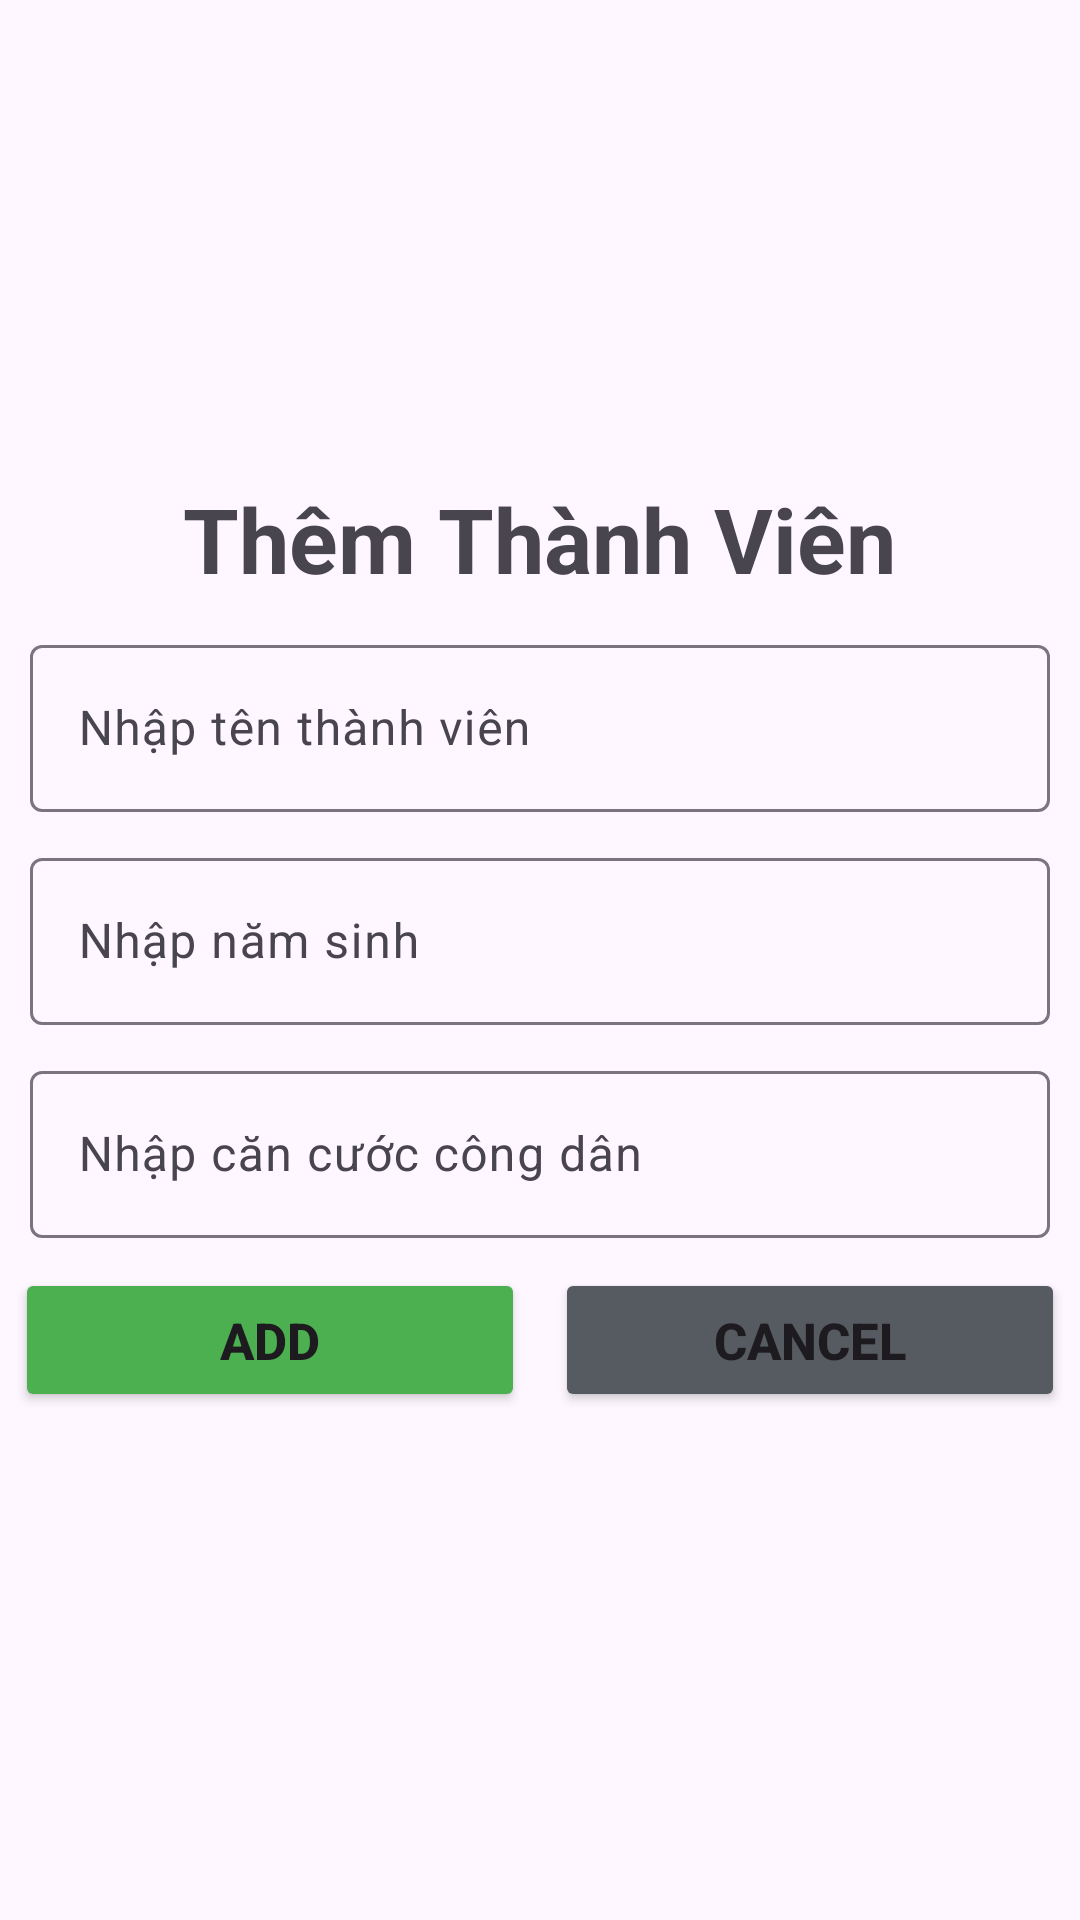

Layout XML and referenced resources for this Android screen:
<!-- AndroidManifest.xml: application theme Theme.Lucntph42288_DuAnMau -->
<!-- res/layout/add_thanhvien.xml -->
<?xml version="1.0" encoding="utf-8"?>
<LinearLayout xmlns:android="http://schemas.android.com/apk/res/android"
    android:layout_width="match_parent"
    android:layout_height="match_parent"
    android:gravity="center"
    android:orientation="vertical">

    <TextView
        android:layout_width="wrap_content"
        android:layout_height="wrap_content"
        android:text="Thêm Thành Viên"
        android:textSize="30dp"
        android:textStyle="bold"/>

    <com.google.android.material.textfield.TextInputLayout
        android:layout_width="match_parent"
        android:layout_height="wrap_content"
        android:layout_marginTop="10dp"
        android:layout_marginHorizontal="10dp"
        android:id="@+id/in_addTenTV">
        <com.google.android.material.textfield.TextInputEditText
            android:layout_width="match_parent"
            android:layout_height="wrap_content"
            android:hint="Nhập tên thành viên"
            android:id="@+id/ed_addTenTV"/>
    </com.google.android.material.textfield.TextInputLayout>

    <com.google.android.material.textfield.TextInputLayout
        android:layout_width="match_parent"
        android:layout_height="wrap_content"
        android:layout_marginTop="10dp"
        android:layout_marginHorizontal="10dp"
        android:id="@+id/in_addNamSinh">
        <com.google.android.material.textfield.TextInputEditText
            android:layout_width="match_parent"
            android:layout_height="wrap_content"
            android:hint="Nhập năm sinh"
            android:id="@+id/ed_addNamSinh"/>
    </com.google.android.material.textfield.TextInputLayout>
    <com.google.android.material.textfield.TextInputLayout
        android:layout_width="match_parent"
        android:layout_height="wrap_content"
        android:layout_marginTop="10dp"
        android:layout_marginHorizontal="10dp"
        android:id="@+id/in_addcccd">
        <com.google.android.material.textfield.TextInputEditText
            android:layout_width="match_parent"
            android:layout_height="wrap_content"
            android:hint="Nhập căn cước công dân"
            android:id="@+id/ed_addtcccd"/>
    </com.google.android.material.textfield.TextInputLayout>
    <LinearLayout
        android:layout_width="match_parent"
        android:layout_height="wrap_content"
        android:layout_marginTop="10dp"
        android:layout_marginBottom="10dp"
        android:gravity="center"
        android:orientation="horizontal">
        <Button
            android:layout_width="170dp"
            android:layout_height="wrap_content"
            android:text="ADD"
            android:textStyle="bold"
            android:layout_marginRight="10dp"
            android:backgroundTint="#4CAF50"
            android:textSize="17dp"
            android:id="@+id/TV_add"/>
        <Button
            android:layout_width="170dp"
            android:layout_height="wrap_content"
            android:text="Cancel"
            android:textStyle="bold"
            android:backgroundTint="#555B60"
            android:textSize="17dp"
            android:id="@+id/TV_Cancel"/>
    </LinearLayout>

</LinearLayout>
<!-- resources referenced by this layout -->
<resources>
  <style name="Theme.Lucntph42288_DuAnMau" parent="Base.Theme.Lucntph42288_DuAnMau" />
  <style name="Base.Theme.Lucntph42288_DuAnMau" parent="Theme.Material3.DayNight.NoActionBar">
          
          
      </style>
</resources>
